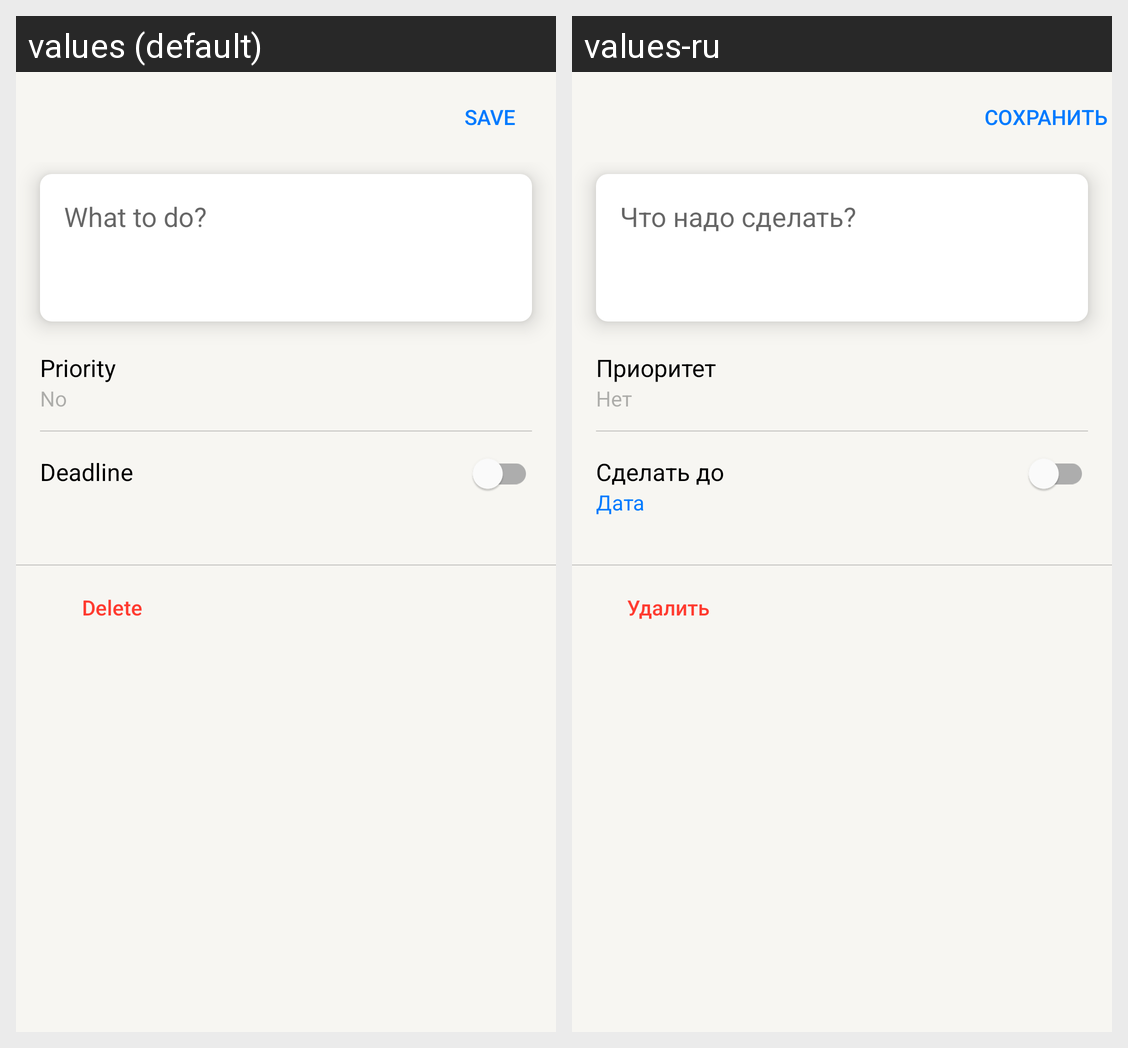

This grid shows one Android layout under two languages. Give, for every string resource on the screen, its name, the default text and each shown locale's text.
Android screen res/layout/fragment_edit_item.xml rendered under 2 locales, left to right: values (default), values-ru. Device: Nexus 5 (rendered at 1080×1920; each locale shown at half size, 540×960, under a caption strip naming it); theme Theme.TodoApp.
Strings drawn on this screen, with the default value and each locale's value (text and hints the layout hard-codes, and strings that could not be matched under every locale, appear in the picture but are not listed):

save_task
  values: Save
  values-ru: Сохранить

initial_description
  values: What to do?
  values-ru: Что надо сделать?

priority
  values: Priority
  values-ru: Приоритет

no_priority
  values: No
  values-ru: Нет

deadline
  values: Deadline
  values-ru: Сделать до

delete_task
  values: Delete
  values-ru: Удалить
